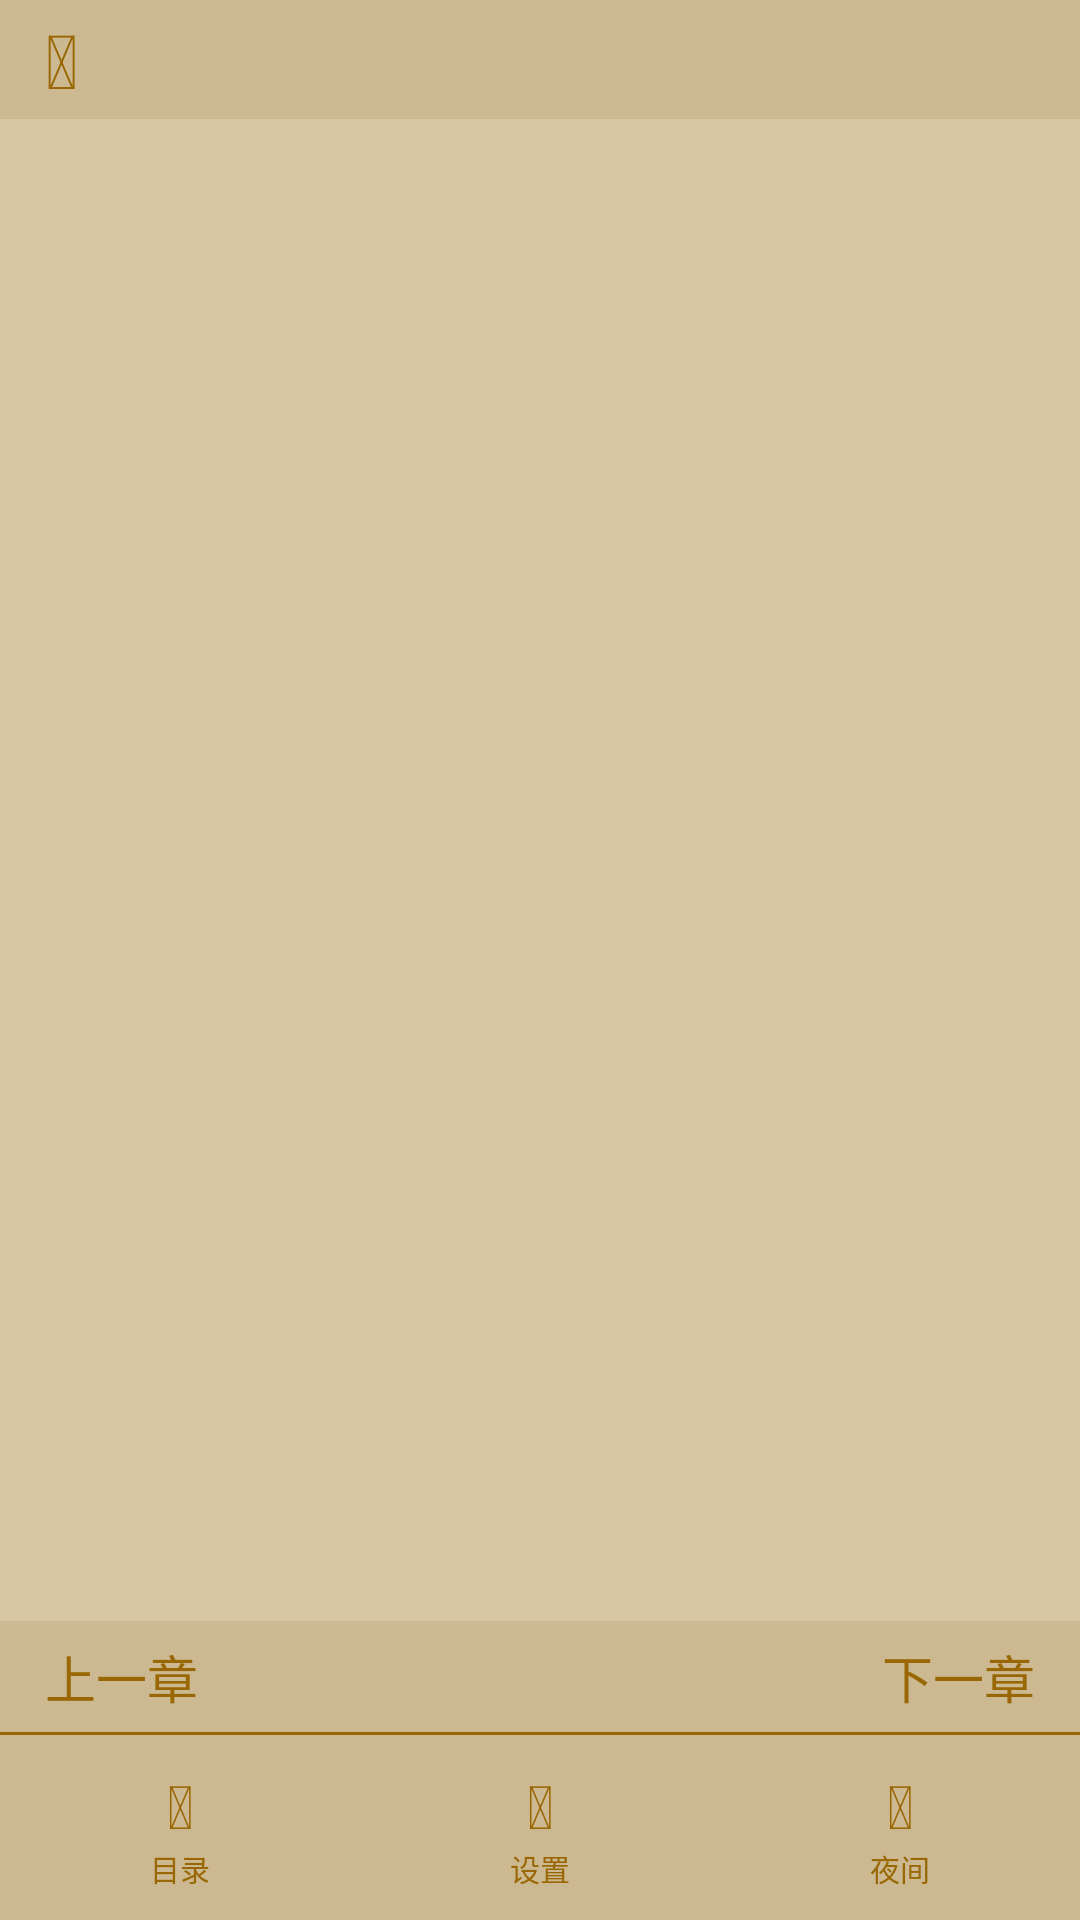

Here is an Android app screen rendered from its layout file. Give the layout XML and the strings, colors and styles it references.
<!-- AndroidManifest.xml: application theme Apptheme -->
<!-- res/layout/activity_content.xml -->
<?xml version="1.0" encoding="utf-8"?>
<RelativeLayout xmlns:android="http://schemas.android.com/apk/res/android"
    xmlns:tools="http://schemas.android.com/tools"
    android:layout_width="match_parent"
    android:layout_height="match_parent"
    xmlns:app="http://schemas.android.com/apk/res-auto"
    android:id="@+id/rl_root"
    tools:context=".ContentActivity"
    android:background="@color/colorpifu"
    android:fitsSystemWindows="true"
    >
    <LinearLayout
        android:layout_width="match_parent"
        android:layout_height="wrap_content"
        android:orientation="horizontal"
        android:fitsSystemWindows="true"
        android:id="@+id/rv_title"
        android:paddingBottom="10dp"
        android:paddingLeft="10dp"
        android:paddingRight="10dp"
        >
        <TextView
            android:id="@+id/bookname"
            android:layout_width="wrap_content"
            android:layout_height="wrap_content"
            android:text="星际住民"
            android:textColor="@color/textblack"
            android:textSize="15sp"
            android:fitsSystemWindows="true"></TextView>
        <TextView
            android:paddingLeft="10dp"
            android:id="@+id/chaptername"
            android:layout_width="wrap_content"
            android:layout_height="wrap_content"
            android:text="第一章 大航海"
            android:textSize="15sp"
            android:textColor="@color/textblack"
           ></TextView>
    </LinearLayout>
    <androidx.recyclerview.widget.RecyclerView
        android:paddingLeft="10dp"
        android:paddingRight="10dp"
        android:id="@+id/rv_content"
        android:layout_width="match_parent"
        android:layout_height="wrap_content"
        android:layout_below="@+id/rv_title">

    </androidx.recyclerview.widget.RecyclerView>
    <LinearLayout
        android:id="@+id/content_bottom"
        android:layout_width="match_parent"
        android:layout_height="wrap_content"
        android:background="@color/colorbrown"
        android:paddingBottom="10dp"
        android:layout_alignParentBottom ="true"
        android:orientation="vertical"
        android:divider="@drawable/divider"
        android:showDividers="middle">
        <LinearLayout
            android:id="@+id/content_shezhi1"
            android:layout_width="match_parent"
            android:layout_height="wrap_content"
            android:layout_above="@+id/content_shezhi2"
            android:background="@color/colorbrown"
            android:paddingBottom="3dp"
            android:paddingTop="3dp"
            >
            <TextView
                android:id="@+id/tv_last"
                android:layout_width="wrap_content"
                android:layout_height="wrap_content"
                android:text="上一章"
                android:paddingTop="3dp"
                android:paddingBottom="3dp"
                android:textSize="17sp"
                android:textColor="@color/colordeepBrown"
                android:paddingLeft="15dp"
                ></TextView>
            <TextView
                android:layout_width="wrap_content"
                android:layout_height="wrap_content"
                android:layout_weight="1"></TextView>
            <TextView
                android:id="@+id/tv_next"
                android:layout_width="wrap_content"
                android:layout_height="wrap_content"
                android:paddingTop="3dp"
                android:paddingBottom="3dp"
                android:text="下一章"
                android:textColor="@color/colordeepBrown"
                android:textSize="17sp"
                android:paddingRight="15dp"
                ></TextView>
        </LinearLayout>
        <LinearLayout
            android:id="@+id/content_shezhi2"
            android:layout_width="match_parent"
            android:layout_height="wrap_content"
            android:orientation="horizontal"
            android:background="@color/colorbrown"
            android:paddingTop="7dp"
            >
            <LinearLayout
                android:id="@+id/ll_mulu"
                android:layout_width="wrap_content"
                android:layout_weight="1"
                android:layout_height="wrap_content"
                android:orientation="vertical">
                <TextView
                    android:id="@+id/tv_icon2"
                    android:layout_width="match_parent"
                    android:gravity="center"
                    android:layout_height="wrap_content"
                    android:text="@string/icon2"
                    android:textSize="20sp"
                    android:paddingTop="3sp"
                    android:textColor="@color/colordeepBrown"
                    ></TextView>
                <TextView
                    android:id="@+id/tv_icon2_text"
                    android:layout_width="match_parent"
                    android:layout_height="wrap_content"
                    android:text="目录"
                    android:textColor="@color/colordeepBrown"
                    android:textSize="10sp"
                    android:gravity="center"
                    ></TextView>
            </LinearLayout>
            <LinearLayout
                android:id="@+id/ll_shezhi"
                android:layout_width="wrap_content"
                android:layout_weight="1"
                android:layout_height="wrap_content"
                android:orientation="vertical">
                <TextView
                    android:id="@+id/tv_icon3"
                    android:layout_width="match_parent"
                    android:gravity="center"
                    android:layout_height="wrap_content"
                    android:text="@string/icon3"
                    android:textSize="20sp"
                    android:paddingTop="3sp"
                    android:textColor="@color/colordeepBrown"
                    ></TextView>
                <TextView
                    android:id="@+id/tv_icon3_text"
                    android:layout_width="match_parent"
                    android:layout_height="wrap_content"
                    android:text="设置"
                    android:textColor="@color/colordeepBrown"
                    android:textSize="10sp"
                    android:gravity="center"
                    ></TextView>
            </LinearLayout>
            <LinearLayout
                android:layout_width="wrap_content"
                android:layout_weight="1"
                android:layout_height="wrap_content"
                android:orientation="vertical"
                android:id="@+id/ll_light">
                <TextView
                    android:id="@+id/tv_icon4"
                    android:layout_width="match_parent"
                    android:gravity="center"
                    android:layout_height="wrap_content"
                    android:text="@string/icon4"
                    android:textSize="20sp"
                    android:paddingTop="3sp"
                    android:textColor="@color/colordeepBrown"
                    ></TextView>
                <TextView
                    android:id="@+id/tv_icon4_text"
                    android:layout_width="match_parent"
                    android:layout_height="wrap_content"
                    android:text="夜间"
                    android:textColor="@color/colordeepBrown"
                    android:textSize="10sp"
                    android:gravity="center"
                    ></TextView>
            </LinearLayout>

        </LinearLayout>
    </LinearLayout>
    <LinearLayout
        android:id="@+id/cotent_top"
        android:layout_width="match_parent"
        android:layout_height="wrap_content"
        android:background="@color/colorbrown"
        android:orientation="vertical"
        >
        <TextView
            android:id="@+id/tv_icon1"
            android:layout_width="wrap_content"
            android:layout_height="wrap_content"
            android:text="@string/icon"
            android:textSize="25sp"
            android:paddingTop="3sp"
            android:paddingBottom="3sp"
            android:paddingLeft="15dp"
            android:textColor="@color/colordeepBrown"
            >

        </TextView>
    </LinearLayout>

</RelativeLayout>
<!-- resources referenced by this layout -->
<resources>
  <color name="colorbrown">#ccb991</color>
  <color name="colordeepBrown">#996804</color>
  <color name="colorpifu">#d7c6a2</color>
  <color name="textblack">#302303</color>
  <!-- drawable divider (drawable) -->
  <?xml version="1.0" encoding="utf-8"?>
  <shape xmlns:android="http://schemas.android.com/apk/res/android">
      <solid android:color="@color/colordeepBrown" />
      <size android:height="1dp" />
  </shape>
  <string name="icon"></string>
  <string name="icon2"></string>
  <string name="icon3"></string>
  <string name="icon4"></string>
  <style name="Apptheme" parent="Theme.AppCompat.Light.NoActionBar">
          <item name="android:statusBarColor">@color/transparent</item>
      </style>
  <color name="transparent">#00000000</color>
</resources>
